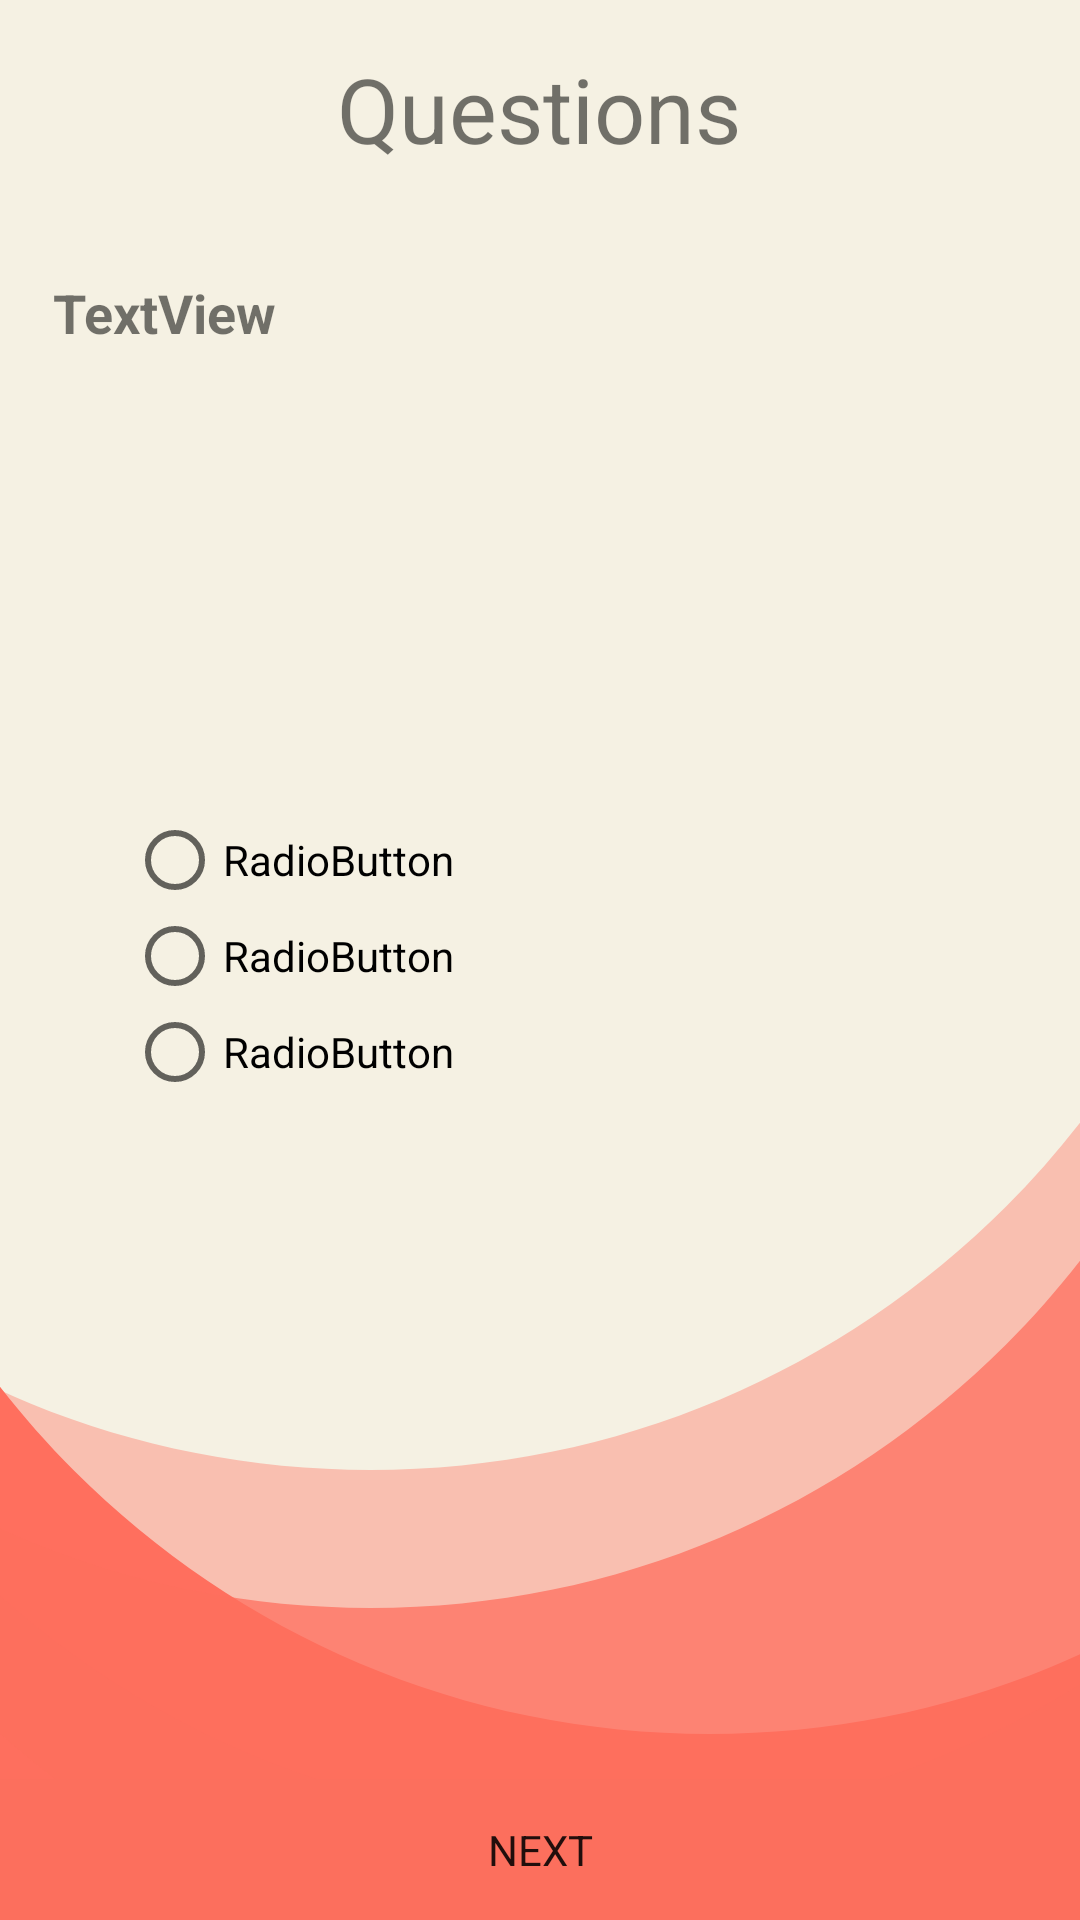

This screen was rendered from an Android layout file. Write that file and the resources it references.
<!-- AndroidManifest.xml: application theme AppTheme -->
<!-- res/layout/activity_question.xml -->
<?xml version="1.0" encoding="utf-8"?>
<androidx.constraintlayout.widget.ConstraintLayout xmlns:android="http://schemas.android.com/apk/res/android"
    xmlns:app="http://schemas.android.com/apk/res-auto"
    xmlns:tools="http://schemas.android.com/tools"
    android:layout_width="match_parent"
    android:layout_height="match_parent"
    android:background="@drawable/secondbackground"
    tools:context=".questionActivity">

    <TextView
        android:id="@+id/questionTextTitle"
        android:layout_width="wrap_content"
        android:layout_height="wrap_content"
        android:layout_marginTop="16dp"
        android:layout_weight="1"
        android:gravity="center"
        android:text="Questions"
        android:textSize="30sp"
        app:fontFamily="@font/montserrat"
        app:layout_constraintEnd_toEndOf="parent"
        app:layout_constraintHorizontal_bias="0.498"
        app:layout_constraintStart_toStartOf="parent"
        app:layout_constraintTop_toTopOf="parent" />

    <TextView
        android:id="@+id/questionText"
        android:layout_width="325dp"
        android:layout_height="150dp"
        android:layout_gravity="center"
        android:text="TextView"
        android:textSize="18sp"
        android:textStyle="bold"
        app:fontFamily="@font/montserrat"
        app:layout_constraintBottom_toBottomOf="@+id/nextButton"
        app:layout_constraintEnd_toEndOf="parent"
        app:layout_constraintStart_toStartOf="parent"
        app:layout_constraintTop_toBottomOf="@+id/questionTextTitle"
        app:layout_constraintVertical_bias="0.082" />

    <RadioGroup
        android:id="@+id/questionGroup"
        android:layout_width="match_parent"
        android:layout_height="wrap_content"
        android:layout_gravity="center"
        android:gravity="center"
        app:layout_constraintBottom_toTopOf="@+id/nextButton"
        app:layout_constraintTop_toBottomOf="@+id/questionText"
        app:layout_constraintVertical_bias="0.113"
        tools:layout_editor_absoluteX="-16dp">

        <RadioButton
            android:id="@+id/question1"
            android:layout_width="275dp"
            android:layout_height="wrap_content"
            android:text="RadioButton"
            app:fontFamily="@font/montserrat" />

        <RadioButton
            android:id="@+id/question2"
            android:layout_width="275dp"
            android:layout_height="wrap_content"
            android:text="RadioButton"
            app:fontFamily="@font/montserrat" />

        <RadioButton
            android:id="@+id/question3"
            android:layout_width="275dp"
            android:layout_height="wrap_content"
            android:text="RadioButton"
            app:fontFamily="@font/montserrat" />

    </RadioGroup>

    <Button
        android:id="@+id/nextButton"
        style="@style/Widget.AppCompat.Button.Borderless"
        android:layout_width="match_parent"
        android:layout_height="47dp"
        android:background="@color/orange_2"
        android:onClick="nextButtonClick"
        android:text="NEXT"
        app:fontFamily="@font/montserrat"
        app:layout_constraintBottom_toBottomOf="parent"
        tools:layout_editor_absoluteX="0dp" />

</androidx.constraintlayout.widget.ConstraintLayout>
<!-- resources referenced by this layout -->
<resources>
  <color name="orange_2">#FC6F5D</color>
  <!-- drawable secondbackground: png bitmap (drawable-hdpi, 26310 bytes) -->
  <style name="AppTheme" parent="Theme.AppCompat.Light.NoActionBar">
          
          <item name="colorPrimary">@color/colorPrimary</item>
          <item name="colorPrimaryDark">@color/colorPrimaryDark</item>
          <item name="colorAccent">@color/colorAccent</item>
          <item name="windowNoTitle">true</item>
          <item name="windowActionBar">false</item>
          <item name="android:statusBarColor">@color/red2</item>
      </style>
  <color name="colorPrimary">#008577</color>
  <color name="colorPrimaryDark">#00574B</color>
  <color name="colorAccent">#D81B60</color>
  <color name="red2">#EE0F4D</color>
</resources>
